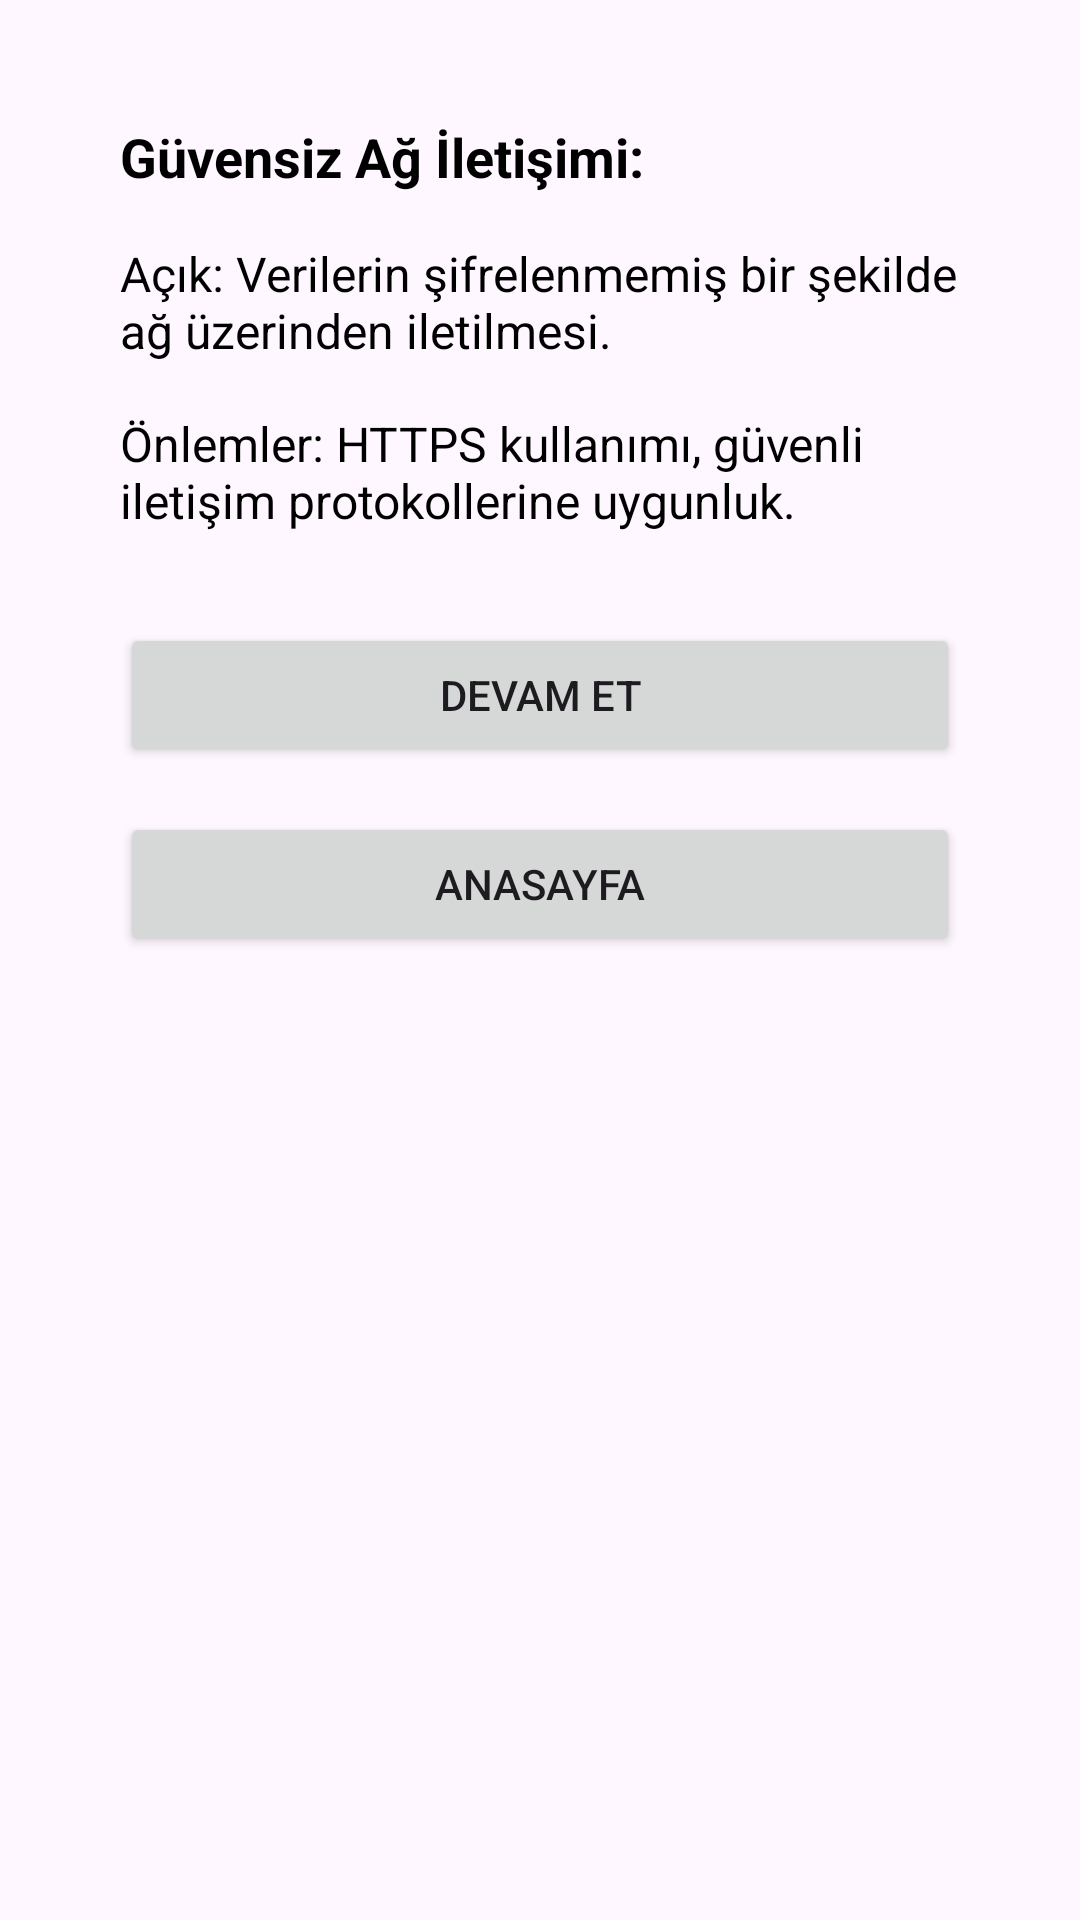

Layout XML and referenced resources for this Android screen:
<!-- AndroidManifest.xml: application theme Theme.GuvenlikAciklari -->
<!-- res/layout/activity_incele4.xml -->
<?xml version="1.0" encoding="utf-8"?>
<androidx.constraintlayout.widget.ConstraintLayout xmlns:android="http://schemas.android.com/apk/res/android"
    xmlns:app="http://schemas.android.com/apk/res-auto"
    xmlns:tools="http://schemas.android.com/tools"
    android:layout_width="match_parent"
    android:layout_height="match_parent"
    tools:context=".incelemeler.incele4">

    <LinearLayout
        xmlns:android="http://schemas.android.com/apk/res/android"
        android:layout_width="match_parent"
        android:layout_height="match_parent"
        android:orientation="vertical"
        android:padding="40dp">

        
        <TextView
            android:layout_width="match_parent"
            android:layout_height="wrap_content"
            android:text="Güvensiz Ağ İletişimi:"
            android:textSize="18sp"
            android:textStyle="bold"
            android:textColor="#000000"
            android:layout_marginBottom="16dp" />

        
        <TextView
            android:layout_width="match_parent"
            android:layout_height="wrap_content"
            android:text="Açık: Verilerin şifrelenmemiş bir şekilde ağ üzerinden iletilmesi."
            android:textSize="16sp"
            android:textColor="#000000"
            android:layout_marginBottom="16dp" />

        
        <TextView
            android:layout_width="match_parent"
            android:layout_height="wrap_content"
            android:text="Önlemler: HTTPS kullanımı, güvenli iletişim protokollerine uygunluk."
            android:textSize="16sp"
            android:textColor="#000000" />

        <Button
            android:id="@+id/devam2Button"
            android:layout_width="match_parent"
            android:layout_height="wrap_content"
            android:layout_marginTop="30dp"
            android:text="Devam Et" />

        <Button
            android:id="@+id/anaSayfaButton2"
            android:layout_width="match_parent"
            android:layout_height="wrap_content"
            android:layout_marginTop="15dp"
            android:text="AnaSayfa" />

    </LinearLayout>

</androidx.constraintlayout.widget.ConstraintLayout>
<!-- resources referenced by this layout -->
<resources>
  <style name="Theme.GuvenlikAciklari" parent="Base.Theme.GuvenlikAciklari" />
  <style name="Base.Theme.GuvenlikAciklari" parent="Theme.Material3.DayNight.NoActionBar">
          
          
      </style>
</resources>
